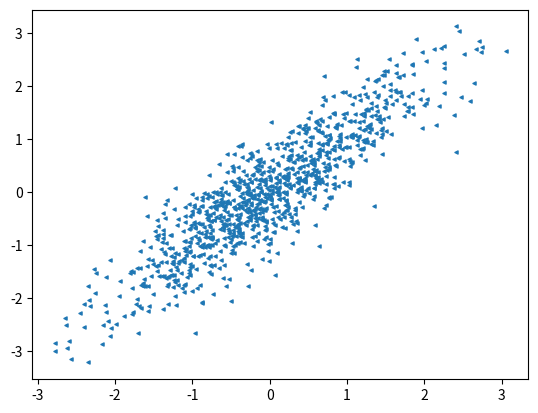

Generate this figure with matplotlib:

# 散点图
# 链接：https://zhuanlan.zhihu.com/p/25087813

import matplotlib.pyplot as plt
import numpy as np
x = np.random.randn(1000)
y = x+np.random.randn(1000)*0.5
plt.scatter(x,y,s=5,marker='<')  # s表示面积，marker表示图形
plt.show()
